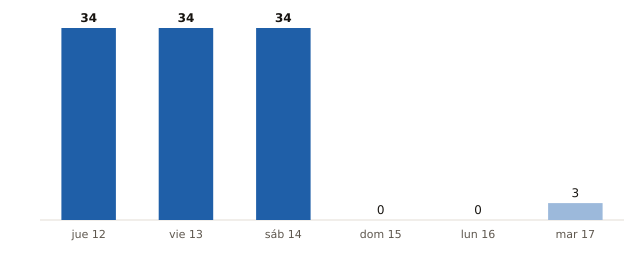

Source data for this figure (header and first rows):
fecha, municipios_prob_90_o_mas
2026-11-12, 34
2026-11-13, 34
2026-11-14, 34
2026-11-15, 0
2026-11-16, 0
2026-11-17, 3
